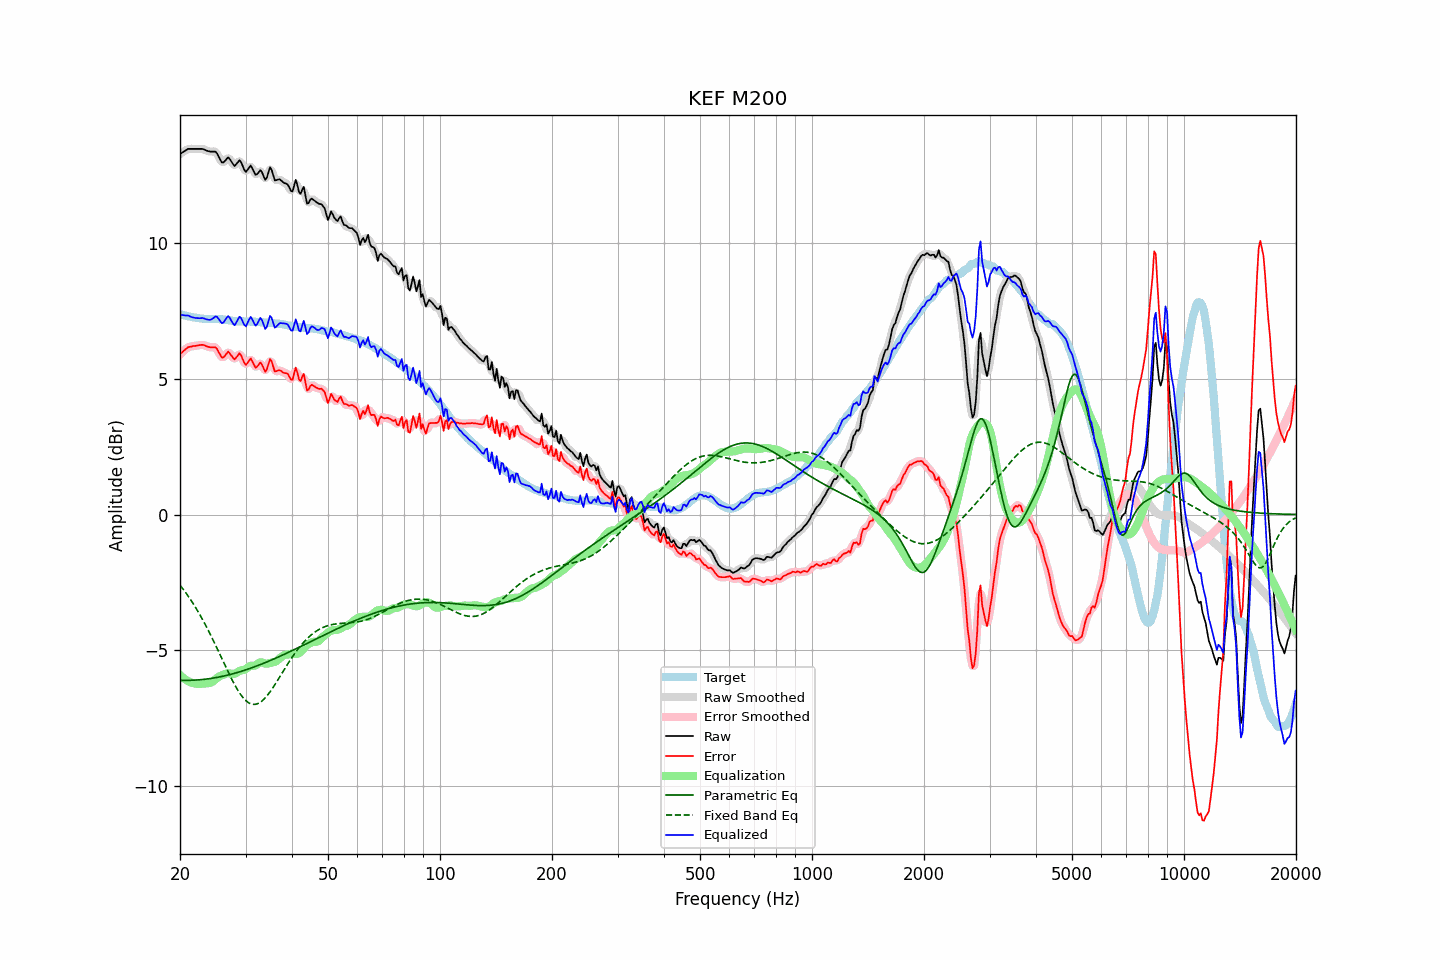

Data behind this chart, as committed beside it:
frequency, raw, error, smoothed, error_smoothed, equalization, parametric_eq, fixed_band_eq, equalized_raw, equalized_smoothed, target
20.00, 13.28, 5.90, 13.28, 5.90, -5.91, -6.11, -2.60, 7.37, 7.36, 7.38
20.20, 13.32, 5.95, 13.32, 5.96, -5.97, -6.11, -2.68, 7.35, 7.36, 7.37
20.40, 13.36, 6.02, 13.36, 6.02, -6.02, -6.11, -2.75, 7.34, 7.35, 7.35
20.61, 13.40, 6.06, 13.40, 6.07, -6.06, -6.11, -2.83, 7.34, 7.34, 7.34
20.81, 13.43, 6.12, 13.44, 6.12, -6.10, -6.11, -2.91, 7.33, 7.33, 7.32
21.02, 13.47, 6.17, 13.46, 6.15, -6.14, -6.11, -3.00, 7.33, 7.32, 7.30
21.23, 13.47, 6.18, 13.47, 6.18, -6.17, -6.11, -3.08, 7.30, 7.31, 7.29
21.44, 13.47, 6.19, 13.47, 6.19, -6.19, -6.11, -3.17, 7.28, 7.28, 7.28
21.66, 13.47, 6.21, 13.47, 6.20, -6.21, -6.10, -3.26, 7.26, 7.26, 7.26
21.87, 13.47, 6.21, 13.47, 6.21, -6.22, -6.10, -3.36, 7.25, 7.25, 7.26
22.09, 13.47, 6.22, 13.47, 6.22, -6.23, -6.10, -3.45, 7.24, 7.24, 7.25
22.31, 13.47, 6.23, 13.47, 6.23, -6.24, -6.09, -3.55, 7.23, 7.23, 7.24
22.54, 13.47, 6.24, 13.47, 6.24, -6.24, -6.09, -3.65, 7.23, 7.23, 7.23
22.76, 13.47, 6.25, 13.47, 6.25, -6.24, -6.08, -3.76, 7.23, 7.24, 7.22
22.99, 13.47, 6.25, 13.46, 6.25, -6.23, -6.08, -3.86, 7.24, 7.23, 7.22
23.22, 13.45, 6.24, 13.45, 6.24, -6.22, -6.07, -3.97, 7.23, 7.22, 7.21
23.45, 13.42, 6.21, 13.43, 6.22, -6.22, -6.06, -4.08, 7.20, 7.21, 7.21
23.69, 13.40, 6.19, 13.40, 6.19, -6.21, -6.06, -4.20, 7.19, 7.19, 7.21
23.92, 13.38, 6.17, 13.38, 6.17, -6.21, -6.05, -4.31, 7.17, 7.17, 7.21
24.16, 13.37, 6.16, 13.37, 6.17, -6.19, -6.04, -4.43, 7.18, 7.18, 7.21
24.40, 13.37, 6.16, 13.37, 6.17, -6.17, -6.03, -4.55, 7.21, 7.21, 7.21
24.65, 13.37, 6.16, 13.38, 6.17, -6.12, -6.02, -4.67, 7.25, 7.25, 7.21
24.89, 13.37, 6.16, 13.35, 6.15, -6.07, -6.01, -4.80, 7.30, 7.28, 7.21
25.14, 13.31, 6.10, 13.29, 6.09, -6.02, -6.00, -4.92, 7.29, 7.27, 7.20
25.39, 13.19, 5.98, 13.19, 5.99, -5.98, -5.99, -5.05, 7.21, 7.21, 7.20
25.65, 13.08, 5.89, 13.08, 5.88, -5.95, -5.98, -5.18, 7.13, 7.13, 7.19
25.91, 12.97, 5.78, 13.00, 5.81, -5.92, -5.97, -5.30, 7.05, 7.08, 7.19
26.16, 12.97, 5.79, 12.98, 5.80, -5.90, -5.95, -5.43, 7.07, 7.09, 7.18
26.43, 13.03, 5.85, 13.03, 5.86, -5.87, -5.94, -5.56, 7.16, 7.16, 7.18
26.69, 13.10, 5.93, 13.10, 5.93, -5.85, -5.93, -5.68, 7.25, 7.25, 7.17
26.96, 13.16, 6.00, 13.12, 5.96, -5.84, -5.91, -5.81, 7.32, 7.28, 7.16
27.23, 13.09, 5.93, 13.09, 5.94, -5.85, -5.90, -5.93, 7.24, 7.24, 7.16
27.50, 13.00, 5.85, 13.00, 5.86, -5.87, -5.88, -6.05, 7.14, 7.13, 7.15
27.77, 12.91, 5.77, 12.91, 5.78, -5.88, -5.86, -6.16, 7.03, 7.04, 7.13
28.05, 12.84, 5.72, 12.88, 5.75, -5.87, -5.85, -6.27, 6.97, 7.01, 7.12
28.33, 12.91, 5.79, 12.92, 5.79, -5.84, -5.83, -6.38, 7.07, 7.08, 7.12
28.62, 12.98, 5.86, 12.98, 5.86, -5.80, -5.81, -6.47, 7.18, 7.18, 7.12
28.90, 13.05, 5.94, 13.01, 5.90, -5.76, -5.80, -6.57, 7.29, 7.25, 7.11
29.19, 12.98, 5.86, 12.96, 5.85, -5.74, -5.78, -6.65, 7.24, 7.22, 7.12
29.48, 12.84, 5.72, 12.84, 5.72, -5.73, -5.76, -6.73, 7.11, 7.11, 7.12
29.78, 12.70, 5.59, 12.72, 5.60, -5.72, -5.74, -6.80, 6.99, 7.00, 7.12
30.08, 12.62, 5.51, 12.66, 5.55, -5.69, -5.72, -6.86, 6.94, 6.98, 7.11
30.38, 12.70, 5.59, 12.71, 5.59, -5.64, -5.70, -6.91, 7.06, 7.06, 7.11
30.68, 12.78, 5.67, 12.78, 5.66, -5.60, -5.68, -6.94, 7.18, 7.18, 7.11
30.99, 12.86, 5.75, 12.81, 5.70, -5.57, -5.66, -6.97, 7.29, 7.23, 7.11
31.30, 12.75, 5.65, 12.74, 5.64, -5.57, -5.64, -6.99, 7.18, 7.17, 7.11
31.61, 12.63, 5.53, 12.64, 5.54, -5.57, -5.62, -6.99, 7.06, 7.07, 7.10
31.93, 12.51, 5.41, 12.55, 5.45, -5.56, -5.60, -6.99, 6.96, 7.00, 7.10
32.24, 12.54, 5.45, 12.56, 5.47, -5.52, -5.57, -6.97, 7.02, 7.04, 7.09
32.57, 12.61, 5.52, 12.61, 5.52, -5.47, -5.55, -6.95, 7.14, 7.14, 7.09
32.89, 12.69, 5.60, 12.64, 5.56, -5.44, -5.53, -6.91, 7.25, 7.20, 7.09
33.22, 12.61, 5.53, 12.58, 5.50, -5.45, -5.50, -6.87, 7.16, 7.13, 7.08
33.55, 12.47, 5.39, 12.47, 5.39, -5.47, -5.48, -6.82, 7.00, 7.00, 7.08
33.89, 12.33, 5.26, 12.39, 5.32, -5.49, -5.46, -6.75, 6.84, 6.90, 7.07
34.23, 12.41, 5.34, 12.46, 5.39, -5.50, -5.43, -6.69, 6.91, 6.96, 7.07
34.57, 12.60, 5.54, 12.60, 5.54, -5.48, -5.41, -6.61, 7.12, 7.11, 7.06
34.92, 12.79, 5.73, 12.70, 5.64, -5.47, -5.38, -6.53, 7.32, 7.24, 7.06
35.27, 12.70, 5.64, 12.66, 5.61, -5.45, -5.36, -6.45, 7.25, 7.21, 7.06
35.62, 12.50, 5.45, 12.53, 5.47, -5.44, -5.33, -6.36, 7.06, 7.08, 7.05
35.97, 12.31, 5.27, 12.38, 5.33, -5.43, -5.31, -6.27, 6.89, 6.95, 7.04
... 635 more rows
